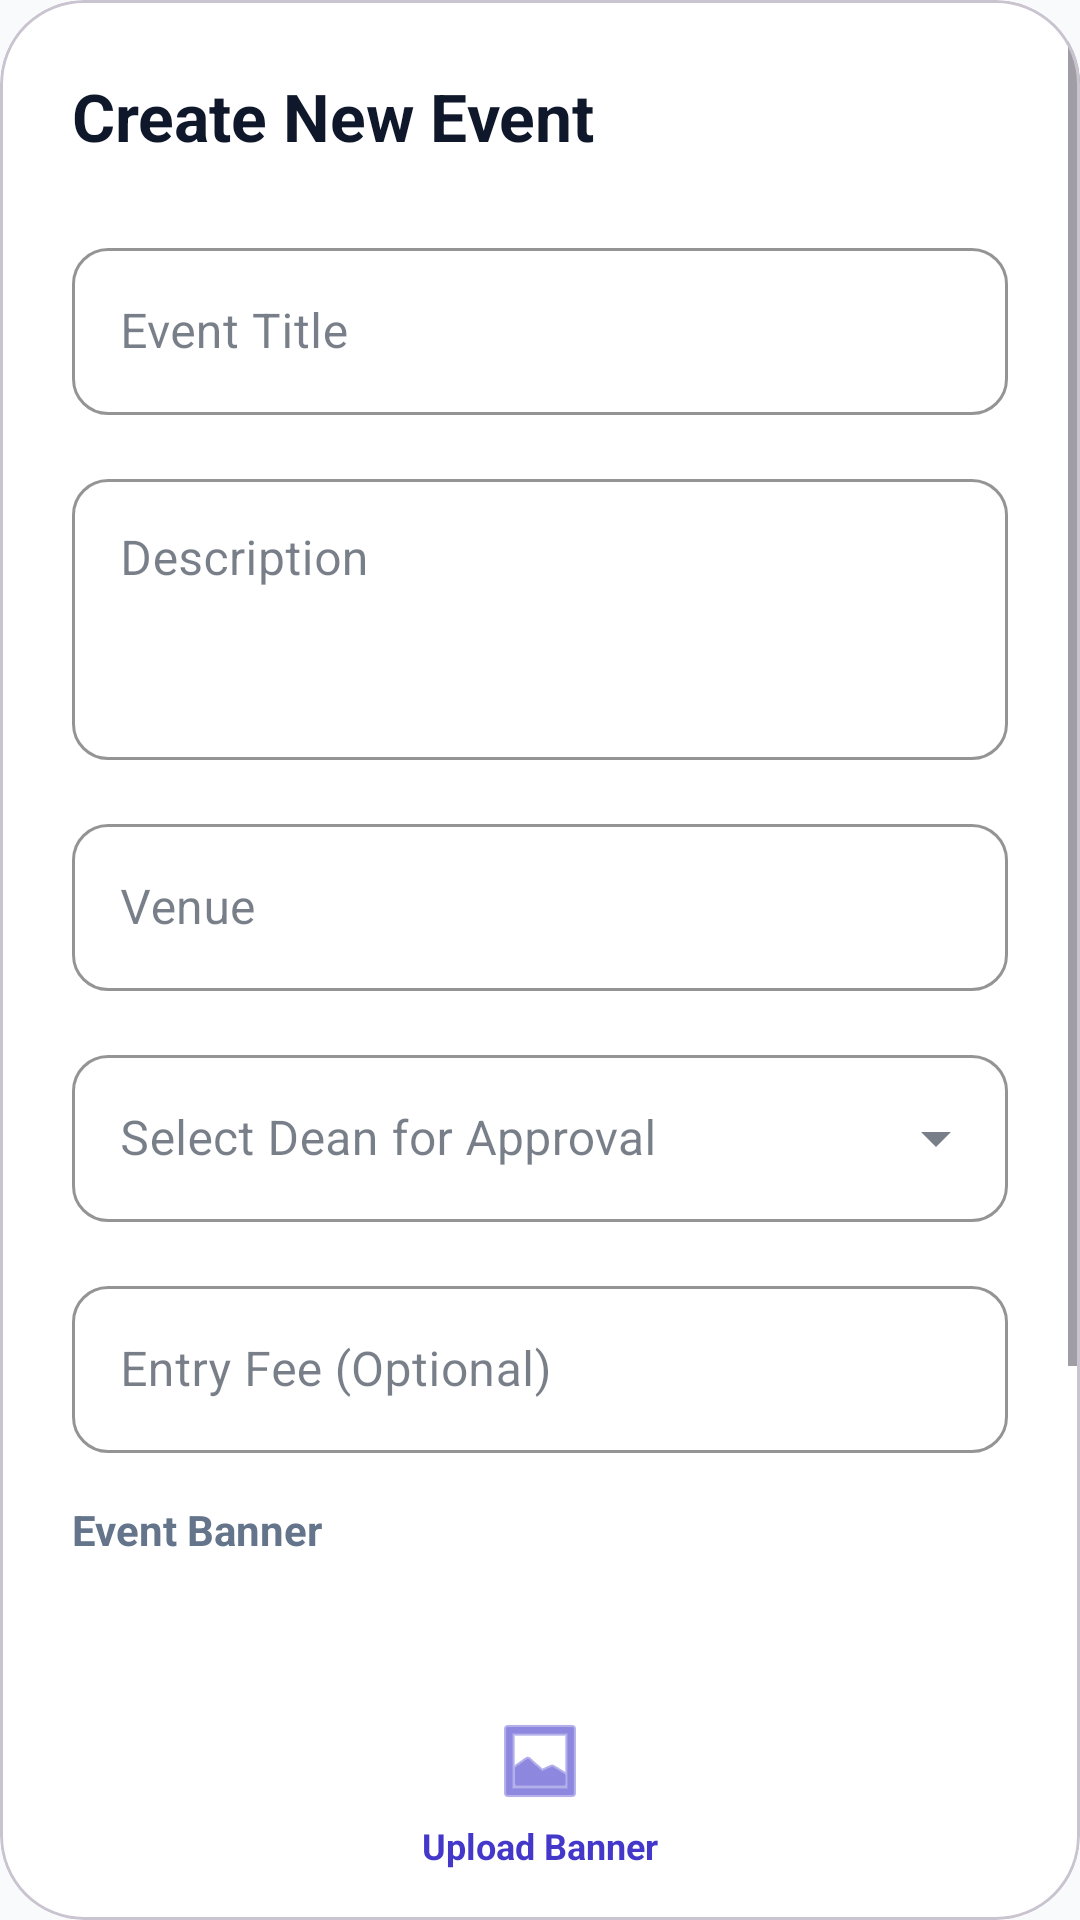

Here is an Android app screen rendered from its layout file. Give the layout XML and the strings, colors and styles it references.
<!-- AndroidManifest.xml: application theme Theme.MyApplication -->
<!-- res/layout/dialog_create_event.xml -->
<?xml version="1.0" encoding="utf-8"?>
<com.google.android.material.card.MaterialCardView xmlns:android="http://schemas.android.com/apk/res/android"
    xmlns:app="http://schemas.android.com/apk/res-auto"
    android:layout_width="match_parent"
    android:layout_height="wrap_content"
    app:cardCornerRadius="28dp"
    app:cardElevation="0dp">

    <ScrollView
        android:layout_width="match_parent"
        android:layout_height="wrap_content">

        <LinearLayout
            android:layout_width="match_parent"
            android:layout_height="wrap_content"
            android:orientation="vertical"
            android:padding="24dp"
            android:background="@color/white">

            <TextView
                android:layout_width="wrap_content"
                android:layout_height="wrap_content"
                android:text="Create New Event"
                android:textColor="#0F172A"
                android:textSize="22sp"
                android:textStyle="bold"
                android:layout_marginBottom="24dp"/>

            <com.google.android.material.textfield.TextInputLayout
                android:layout_width="match_parent"
                android:layout_height="wrap_content"
                android:hint="Event Title"
                style="@style/Widget.MaterialComponents.TextInputLayout.OutlinedBox"
                app:boxStrokeColor="#2D6A7F"
                app:hintTextColor="#2D6A7F"
                app:boxCornerRadiusTopStart="12dp"
                app:boxCornerRadiusTopEnd="12dp"
                app:boxCornerRadiusBottomStart="12dp"
                app:boxCornerRadiusBottomEnd="12dp"
                android:layout_marginBottom="16dp">
                <com.google.android.material.textfield.TextInputEditText
                    android:id="@+id/etTitle"
                    android:layout_width="match_parent"
                    android:layout_height="wrap_content"
                    android:inputType="textCapWords"
                    android:textColor="#1E293B"/>
            </com.google.android.material.textfield.TextInputLayout>

            <com.google.android.material.textfield.TextInputLayout
                android:layout_width="match_parent"
                android:layout_height="wrap_content"
                android:hint="Description"
                style="@style/Widget.MaterialComponents.TextInputLayout.OutlinedBox"
                app:boxStrokeColor="#2D6A7F"
                app:hintTextColor="#2D6A7F"
                app:boxCornerRadiusTopStart="12dp"
                app:boxCornerRadiusTopEnd="12dp"
                app:boxCornerRadiusBottomStart="12dp"
                app:boxCornerRadiusBottomEnd="12dp"
                android:layout_marginBottom="16dp">
                <com.google.android.material.textfield.TextInputEditText
                    android:id="@+id/etDescription"
                    android:layout_width="match_parent"
                    android:layout_height="wrap_content"
                    android:minLines="3"
                    android:gravity="top"
                    android:inputType="textMultiLine"
                    android:textColor="#1E293B"/>
            </com.google.android.material.textfield.TextInputLayout>

            <com.google.android.material.textfield.TextInputLayout
                android:layout_width="match_parent"
                android:layout_height="wrap_content"
                android:hint="Venue"
                style="@style/Widget.MaterialComponents.TextInputLayout.OutlinedBox"
                app:boxStrokeColor="#2D6A7F"
                app:hintTextColor="#2D6A7F"
                app:boxCornerRadiusTopStart="12dp"
                app:boxCornerRadiusTopEnd="12dp"
                app:boxCornerRadiusBottomStart="12dp"
                app:boxCornerRadiusBottomEnd="12dp"
                android:layout_marginBottom="16dp">
                <com.google.android.material.textfield.TextInputEditText
                    android:id="@+id/etVenue"
                    android:layout_width="match_parent"
                    android:layout_height="wrap_content"
                    android:inputType="textCapWords"
                    android:textColor="#1E293B"/>
            </com.google.android.material.textfield.TextInputLayout>

            <com.google.android.material.textfield.TextInputLayout
                android:layout_width="match_parent"
                android:layout_height="wrap_content"
                android:hint="Select Dean for Approval"
                style="@style/Widget.MaterialComponents.TextInputLayout.OutlinedBox.ExposedDropdownMenu"
                app:boxStrokeColor="#2D6A7F"
                app:hintTextColor="#2D6A7F"
                app:boxCornerRadiusTopStart="12dp"
                app:boxCornerRadiusTopEnd="12dp"
                app:boxCornerRadiusBottomStart="12dp"
                app:boxCornerRadiusBottomEnd="12dp"
                android:layout_marginBottom="16dp">
                <AutoCompleteTextView
                    android:id="@+id/spinnerDean"
                    android:layout_width="match_parent"
                    android:layout_height="wrap_content"
                    android:inputType="none"
                    android:textColor="#1E293B"/>
            </com.google.android.material.textfield.TextInputLayout>

            <com.google.android.material.textfield.TextInputLayout
                android:layout_width="match_parent"
                android:layout_height="wrap_content"
                android:hint="Entry Fee (Optional)"
                style="@style/Widget.MaterialComponents.TextInputLayout.OutlinedBox"
                app:boxStrokeColor="#2D6A7F"
                app:hintTextColor="#2D6A7F"
                app:boxCornerRadiusTopStart="12dp"
                app:boxCornerRadiusTopEnd="12dp"
                app:boxCornerRadiusBottomStart="12dp"
                app:boxCornerRadiusBottomEnd="12dp"
                app:prefixText="₹"
                android:layout_marginBottom="16dp">
                <com.google.android.material.textfield.TextInputEditText
                    android:id="@+id/etEntryFee"
                    android:layout_width="match_parent"
                    android:layout_height="wrap_content"
                    android:inputType="numberDecimal"
                    android:textColor="#1E293B"/>
            </com.google.android.material.textfield.TextInputLayout>

            <TextView
                android:layout_width="wrap_content"
                android:layout_height="wrap_content"
                android:text="Event Banner"
                android:textColor="#64748B"
                android:textSize="14sp"
                android:textStyle="bold"
                android:layout_marginBottom="8dp"/>

            <FrameLayout
                android:id="@+id/btnPickBanner"
                android:layout_width="match_parent"
                android:layout_height="140dp"
                android:background="@drawable/bg_badge_points"
                android:layout_marginBottom="16dp">

                <ImageView
                    android:id="@+id/iv_banner_preview"
                    android:layout_width="match_parent"
                    android:layout_height="match_parent"
                    android:scaleType="centerCrop"
                    android:visibility="gone"
                    android:contentDescription="Banner Preview"/>

                <LinearLayout
                    android:id="@+id/ll_upload_placeholder"
                    android:layout_width="wrap_content"
                    android:layout_height="wrap_content"
                    android:layout_gravity="center"
                    android:gravity="center"
                    android:orientation="vertical">
                    <ImageView
                        android:layout_width="32dp"
                        android:layout_height="32dp"
                        android:src="@android:drawable/ic_menu_gallery"
                        app:tint="#4338CA"
                        android:contentDescription="Gallery Icon"/>
                    <TextView
                        android:layout_width="wrap_content"
                        android:layout_height="wrap_content"
                        android:layout_marginTop="4dp"
                        android:text="Upload Banner"
                        android:textColor="#4338CA"
                        android:textSize="12sp"
                        android:textStyle="bold"/>
                </LinearLayout>
            </FrameLayout>

            <com.google.android.material.button.MaterialButton
                android:id="@+id/btnPickDate"
                style="@style/Widget.MaterialComponents.Button.OutlinedButton"
                android:layout_width="match_parent"
                android:layout_height="56dp"
                android:text="Select Event Date"
                app:icon="@android:drawable/ic_menu_my_calendar"
                app:cornerRadius="12dp"
                android:textColor="#2D6A7F"
                app:strokeColor="#2D6A7F"
                android:layout_marginBottom="12dp"/>

            <com.google.android.material.button.MaterialButton
                android:id="@+id/btnPickTime"
                style="@style/Widget.MaterialComponents.Button.OutlinedButton"
                android:layout_width="match_parent"
                android:layout_height="56dp"
                android:text="Select Event Time"
                app:icon="@android:drawable/ic_menu_recent_history"
                app:cornerRadius="12dp"
                android:textColor="#2D6A7F"
                app:strokeColor="#2D6A7F"
                android:layout_marginBottom="12dp"/>

            <TextView
                android:id="@+id/tvDate"
                android:layout_width="wrap_content"
                android:layout_height="wrap_content"
                android:layout_gravity="center"
                android:textColor="#1E293B"
                android:textSize="16sp"
                android:textStyle="bold"
                android:layout_marginBottom="8dp"
                android:visibility="gone"/>

            <TextView
                android:id="@+id/tvTime"
                android:layout_width="wrap_content"
                android:layout_height="wrap_content"
                android:layout_gravity="center"
                android:textColor="#1E293B"
                android:textSize="16sp"
                android:textStyle="bold"
                android:layout_marginBottom="24dp"
                android:visibility="gone"/>

            <LinearLayout
                android:layout_width="match_parent"
                android:layout_height="wrap_content"
                android:orientation="horizontal">

                <com.google.android.material.button.MaterialButton
                    android:id="@+id/btnCancel"
                    style="@style/Widget.MaterialComponents.Button.TextButton"
                    android:layout_width="0dp"
                    android:layout_height="56dp"
                    android:layout_weight="1"
                    android:text="Cancel"
                    android:textColor="#64748B"
                    android:layout_marginEnd="8dp"/>

                <com.google.android.material.button.MaterialButton
                    android:id="@+id/btnSubmit"
                    android:layout_width="0dp"
                    android:layout_height="56dp"
                    android:layout_weight="1.5"
                    android:text="Submit for Approval"
                    app:backgroundTint="#2D6A7F"
                    app:cornerRadius="12dp"
                    android:textStyle="bold"/>
            </LinearLayout>
        </LinearLayout>
    </ScrollView>
</com.google.android.material.card.MaterialCardView>
<!-- resources referenced by this layout -->
<resources>
  <color name="white">#FFFFFFFF</color>
  <style name="Theme.MyApplication" parent="Theme.Material3.Light.NoActionBar">
          
          <item name="android:statusBarColor">@color/bg_deep</item>
          <item name="android:navigationBarColor">@color/bottom_nav_bg</item>
          <item name="android:windowBackground">@color/bg_deep</item>
          <item name="android:windowLightStatusBar" tools:targetApi="23">true</item>
  
          
          <item name="colorPrimary">@color/primary</item>
          <item name="colorOnPrimary">@color/white</item>
          <item name="colorPrimaryContainer">@color/primary_dark</item>
          <item name="colorOnPrimaryContainer">@color/primary_light</item>
          <item name="colorSecondary">@color/secondary</item>
          <item name="colorOnSecondary">@color/black</item>
          <item name="colorTertiary">@color/accent</item>
  
          
          <item name="colorSurface">@color/bg_card</item>
          <item name="colorOnSurface">@color/text_primary</item>
          <item name="colorSurfaceVariant">@color/bg_surface</item>
          <item name="colorOnSurfaceVariant">@color/text_secondary</item>
          <item name="android:colorBackground">@color/bg_deep</item>
          <item name="colorOnBackground">@color/text_primary</item>
  
          
          <item name="colorError">@color/error_red</item>
          <item name="colorOnError">@color/white</item>
  
          
          <item name="materialButtonStyle">@style/Widget.App.Button.Primary</item>
      </style>
  <color name="bg_deep">#F8FAFC</color>
  <color name="bottom_nav_bg">#FFFFFF</color>
  <color name="primary">#0F5D73</color>
  <color name="primary_dark">#0A4151</color>
  <color name="primary_light">#E0F2F1</color>
  <color name="secondary">#10B981</color>
  <color name="black">#FF000000</color>
  <color name="accent">#10B981</color>
  <color name="bg_card">#FFFFFF</color>
  <color name="text_primary">#1E293B</color>
  <color name="bg_surface">#FFFFFF</color>
  <color name="text_secondary">#64748B</color>
  <color name="error_red">#EF4444</color>
  <style name="Widget.App.Button.Primary" parent="Widget.Material3.Button">
          <item name="shapeAppearance">@style/ShapeAppearance.App.Medium</item>
          <item name="backgroundTint">@color/primary</item>
          <item name="android:textColor">@color/white</item>
          <item name="android:paddingTop">14dp</item>
          <item name="android:paddingBottom">14dp</item>
          <item name="android:textSize">16sp</item>
          <item name="android:textStyle">bold</item>
      </style>
  <style name="ShapeAppearance.App.Medium" parent="ShapeAppearance.Material3.MediumComponent">
          <item name="cornerSize">20dp</item>
      </style>
</resources>
